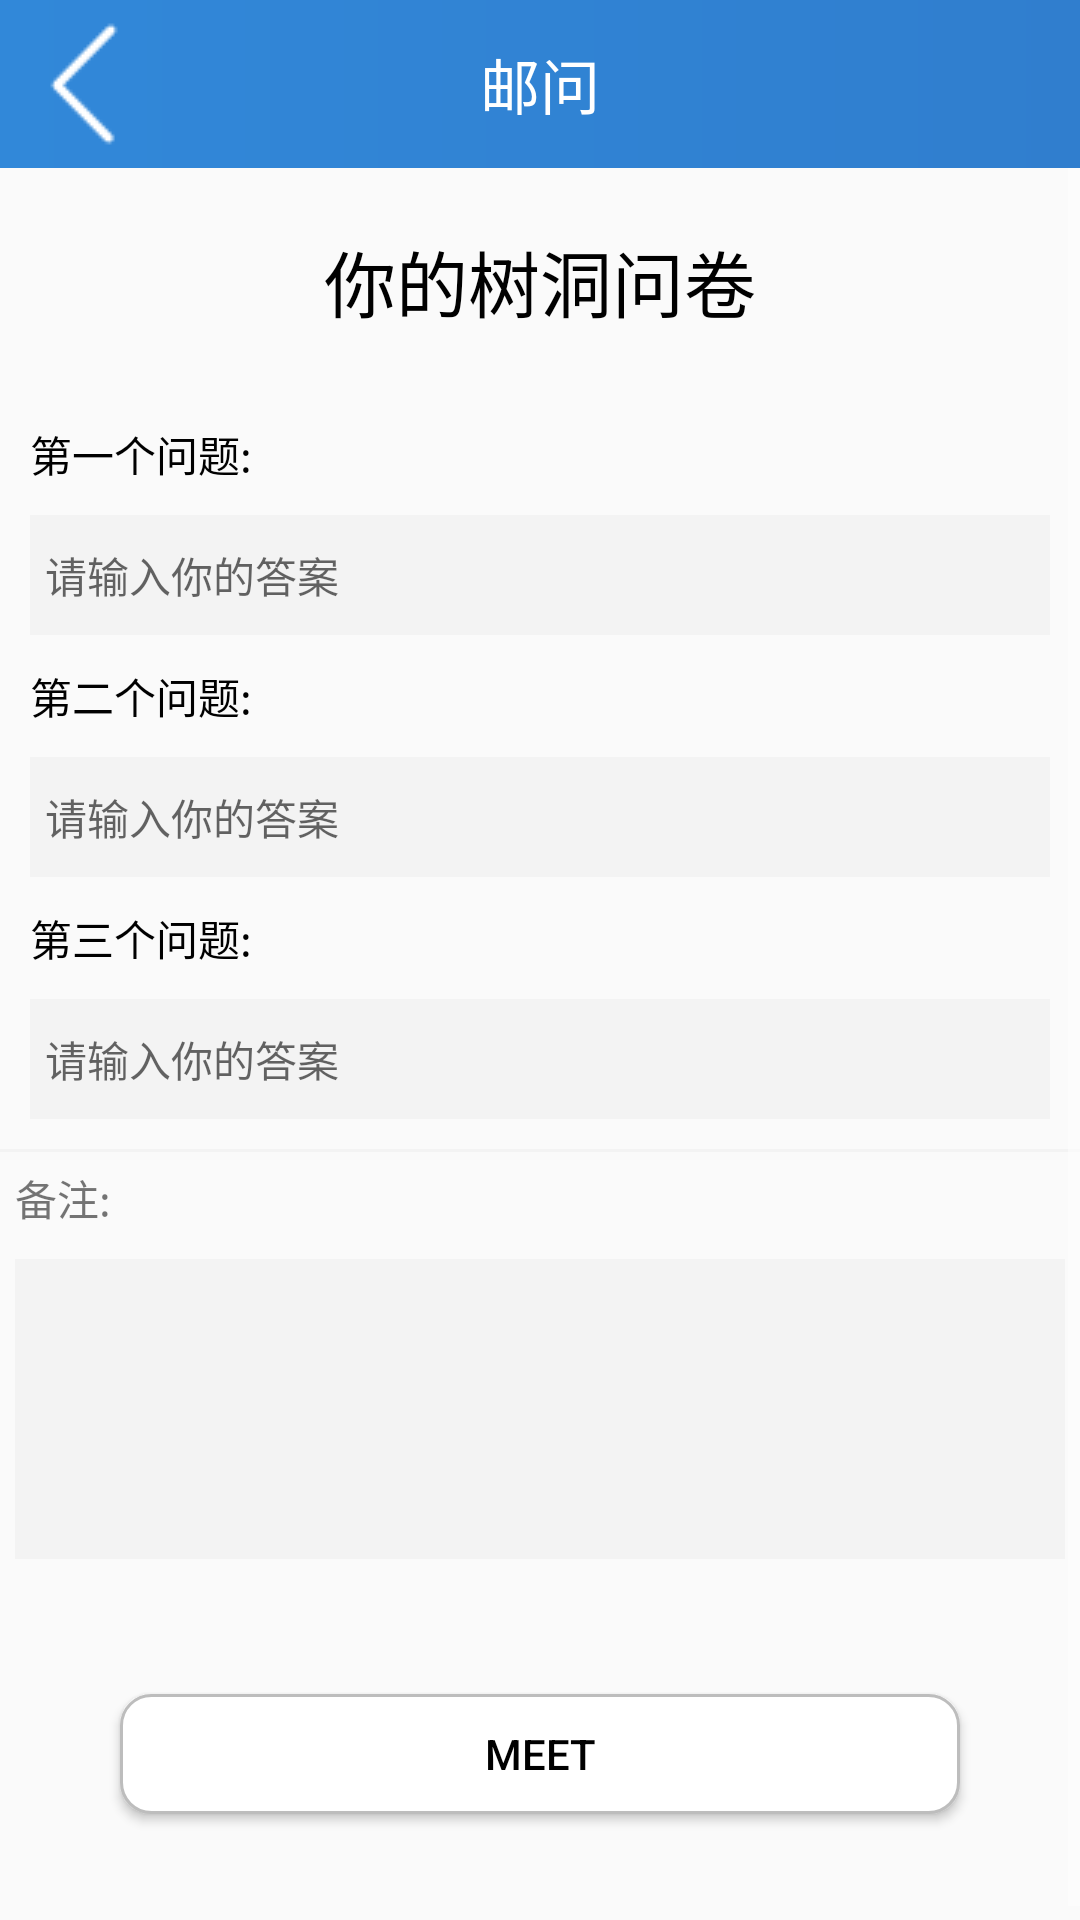

Here is an Android app screen rendered from its layout file. Give the layout XML and the strings, colors and styles it references.
<!-- AndroidManifest.xml: application theme AppTheme -->
<!-- res/layout/activity_answer.xml -->
<?xml version="1.0" encoding="utf-8"?>
<LinearLayout xmlns:android="http://schemas.android.com/apk/res/android"
    xmlns:tools="http://schemas.android.com/tools"
    android:layout_width="match_parent"
    android:layout_height="match_parent"
    android:orientation="vertical"
    tools:context=".ui.view.activity.AnswerActivity">

    <include layout="@layout/summer_include_toolbar" />

    <ScrollView
        android:layout_width="match_parent"
        android:layout_height="match_parent">

        <LinearLayout
            android:layout_width="match_parent"
            android:layout_height="wrap_content"
            android:orientation="vertical">

            <TextView
                android:layout_width="wrap_content"
                android:layout_height="wrap_content"
                android:layout_gravity="center"
                android:layout_margin="20dp"
                android:text="你的树洞问卷"
                android:textColor="#000000"
                android:textSize="24sp" />

            <TextView
                android:id="@+id/answer_q1"
                android:layout_width="match_parent"
                android:layout_height="wrap_content"
                android:layout_margin="10dp"
                android:text="第一个问题:"
                android:textColor="#000000"
                android:textSize="14sp" />

            <EditText
                android:id="@+id/answer_a1"
                android:layout_width="match_parent"
                android:layout_height="40dp"
                android:layout_marginLeft="10dp"
                android:layout_marginRight="10dp"
                android:maxLines="1"
                android:background="#F3F3F3"
                android:hint="请输入你的答案"
                android:padding="5dp"
                android:textColor="#000000"
                android:textSize="14sp" />

            <TextView
                android:id="@+id/answer_q2"
                android:layout_width="match_parent"
                android:layout_height="wrap_content"
                android:layout_margin="10dp"
                android:text="第二个问题:"
                android:textColor="#000000"
                android:textSize="14sp" />

            <EditText
                android:id="@+id/answer_a2"
                android:layout_width="match_parent"
                android:layout_height="40dp"
                android:layout_marginLeft="10dp"
                android:layout_marginRight="10dp"
                android:maxLines="1"
                android:background="#F3F3F3"
                android:hint="请输入你的答案"
                android:padding="5dp"
                android:textColor="#000000"
                android:textSize="14sp" />

            <TextView
                android:id="@+id/answer_q3"
                android:layout_width="match_parent"
                android:layout_height="wrap_content"
                android:layout_margin="10dp"
                android:text="第三个问题:"
                android:textColor="#000000"
                android:textSize="14sp" />

            <EditText
                android:id="@+id/answer_a3"
                android:layout_width="match_parent"
                android:layout_height="40dp"
                android:layout_marginLeft="10dp"
                android:layout_marginRight="10dp"
                android:background="#F3F3F3"
                android:maxLines="1"
                android:hint="请输入你的答案"
                android:padding="5dp"
                android:textColor="#000000"
                android:textSize="14sp" />

            <View
                android:layout_width="match_parent"
                android:layout_height="1dp"
                android:layout_marginTop="10dp"
                android:background="#F3F3F3" />

            <TextView
                android:layout_width="wrap_content"
                android:layout_height="wrap_content"
                android:layout_margin="5dp"
                android:layout_marginTop="5dp"
                android:text="备注:" />

            <EditText
                android:id="@+id/answer_note"
                android:layout_width="match_parent"
                android:layout_height="wrap_content"
                android:layout_margin="5dp"
                android:background="#F3F3F3"
                android:maxLines="1"
                android:minHeight="100dp"
                android:padding="10dp"
                android:textColor="#000000" />

            <Button
                android:id="@+id/answer_commit"
                android:layout_width="match_parent"
                android:layout_height="40dp"
                android:layout_gravity="center"
                android:layout_margin="40dp"
                android:background="@drawable/btn_round_white"
                android:text="Meet"
                android:textColor="#000000" />
        </LinearLayout>
    </ScrollView>
</LinearLayout>
<!-- res/layout/summer_include_toolbar.xml (included above) -->
<?xml version="1.0" encoding="utf-8"?>
<android.support.v7.widget.Toolbar
    app:navigationIcon="@drawable/summer_icon_back"
    android:id="@+id/summer_include_tl"
    android:background="@drawable/summer_login_backgroud_shape"
    android:layout_width="match_parent"
    android:layout_height="?actionBarSize"
    xmlns:app="http://schemas.android.com/apk/res-auto"
    xmlns:android="http://schemas.android.com/apk/res/android">
    <TextView
        android:id="@+id/summer_include_tv"
        android:text="邮问"
        android:textColor="#FFFFFF"
        android:textSize="20sp"
        android:layout_gravity="center"
        android:layout_width="wrap_content"
        android:layout_height="wrap_content" />
</android.support.v7.widget.Toolbar>
<!-- resources referenced by this layout -->
<resources>
  <!-- drawable btn_round_white (drawable) -->
  <?xml version="1.0" encoding="utf-8"?>
  <shape xmlns:android="http://schemas.android.com/apk/res/android">
      <corners android:radius="10dp"/>
      <solid android:color="#FFFFFF"/>
      <stroke android:width="1dp"
              android:color="#BDBDBD"/>
  </shape>
  <!-- drawable summer_icon_back: png bitmap (drawable-v24, 850 bytes) -->
  <!-- drawable summer_login_backgroud_shape (drawable) -->
  <?xml version="1.0" encoding="utf-8"?>
  <shape xmlns:android="http://schemas.android.com/apk/res/android">
      <gradient
          android:angle="0"
          android:startColor="#3188D9"
          android:endColor="#307ECE"
          />
  </shape>
  <style name="AppTheme" parent="AppTheme2">
  
          <item name="android:textColorPrimary">@android:color/white</item>
          <item name="drawerArrowStyle">@style/DrawerArrowStyle</item>
          <item name="android:windowTranslucentStatus" tools:targetApi="21">false</item>
  
          <item name="android:windowContentOverlay">@null</item>
          <item name="windowActionBar">false</item>
          <item name="windowNoTitle">true</item>
          <item name="android:windowIsTranslucent">false</item>
  
          
          <item name="colorControlNormal">@android:color/white</item>
          <item name="actionBarTheme">@style/AppTheme.ActionBarTheme</item>
  
  
  
          <item name="android:navigationBarColor" tools:targetApi="21">@color/navigationBarColor
          </item>
          <item name="android:windowDrawsSystemBarBackgrounds" tools:targetApi="21">true</item>
  
      </style>
  <style name="AppTheme2" parent="Theme.AppCompat.Light.NoActionBar">
          
          <item name="colorPrimary">#1A2030</item>
          <item name="colorPrimaryDark">#1A2030</item>
          <item name="colorAccent">#C7C7C7</item>
          <item name="android:windowIsTranslucent">true</item>
      </style>
  <style name="DrawerArrowStyle" parent="Widget.AppCompat.DrawerArrowToggle">
          <item name="spinBars">true</item>
          <item name="color">@color/drawerArrowColor</item>
      </style>
  <style name="AppTheme.ActionBarTheme" parent="@style/ThemeOverlay.AppCompat.ActionBar">
          
          <item name="colorControlNormal">@android:color/white</item>
      </style>
</resources>
